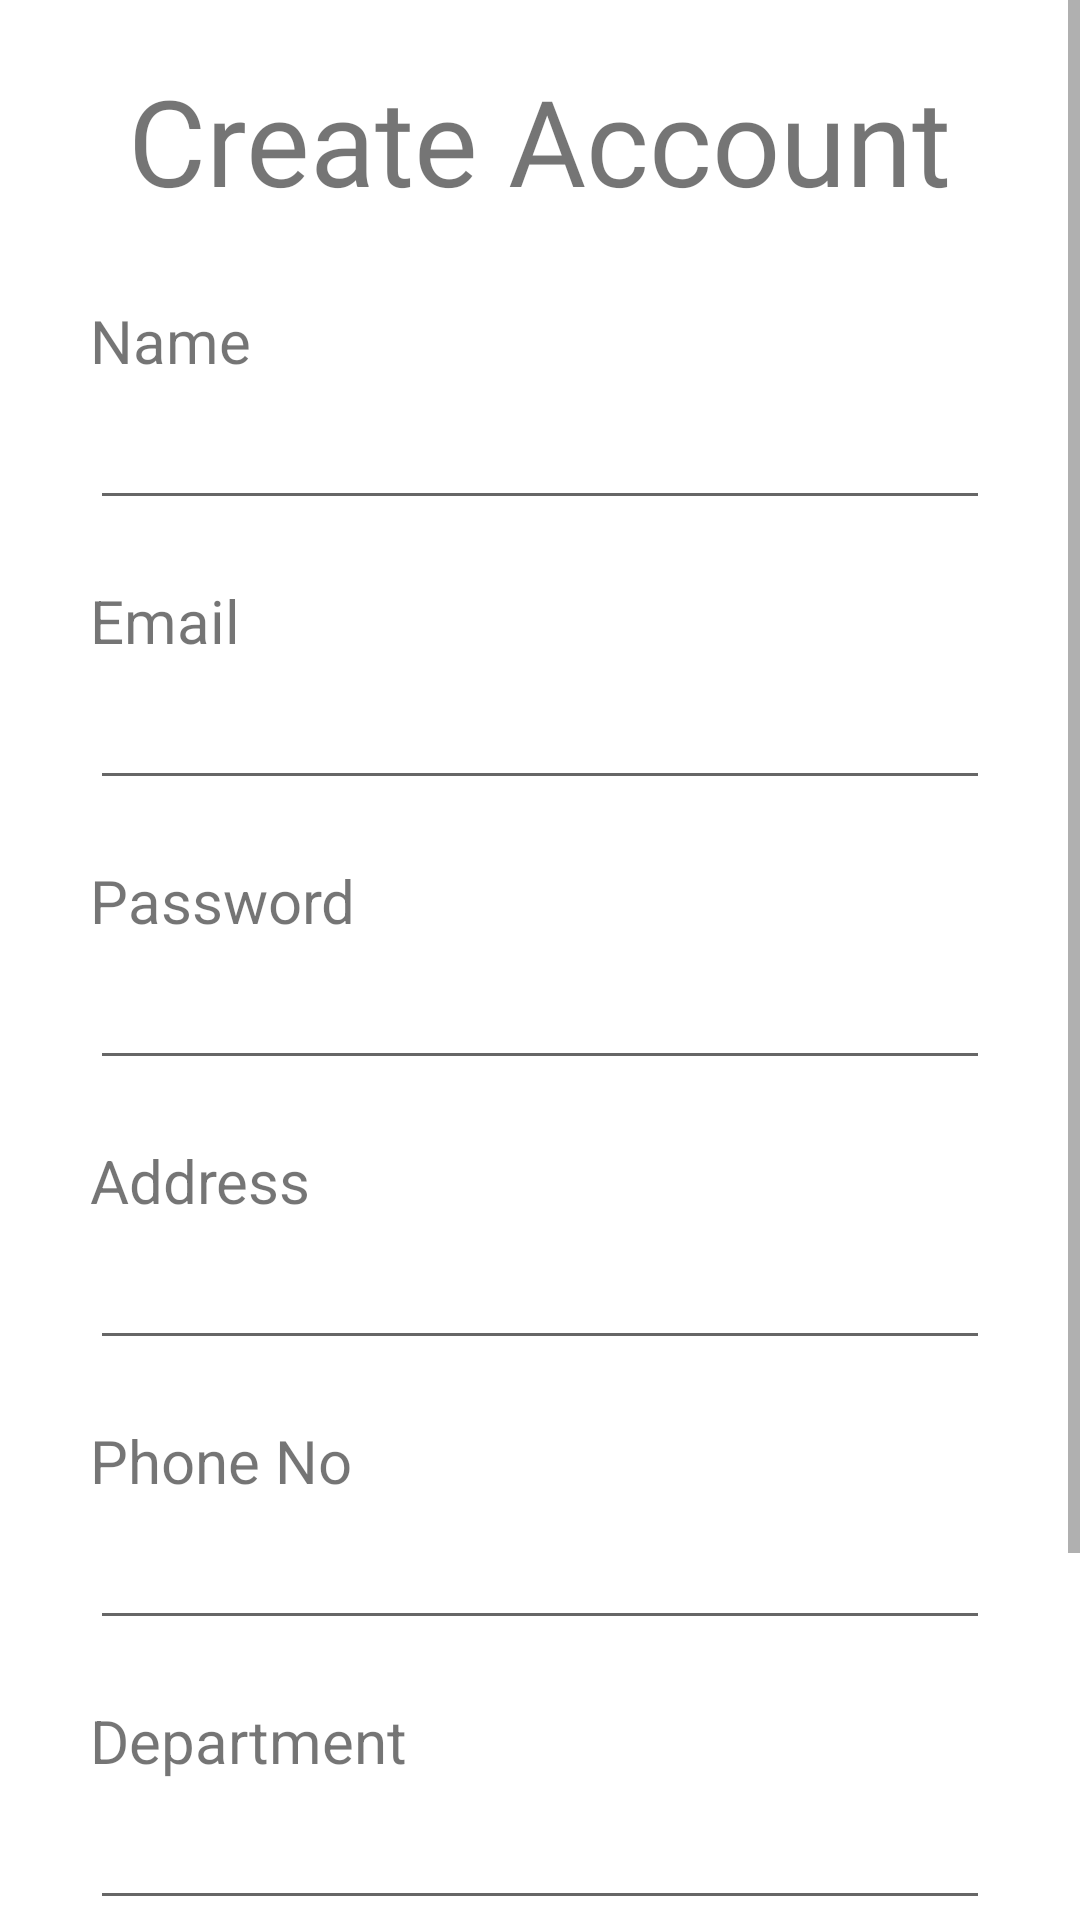

Reconstruct the res/layout file that produces this screen, plus the resources it refers to.
<!-- AndroidManifest.xml: application theme AppTheme -->
<!-- res/layout/activity_create_account.xml -->
<?xml version="1.0" encoding="utf-8"?>
<RelativeLayout xmlns:android="http://schemas.android.com/apk/res/android"
    xmlns:app="http://schemas.android.com/apk/res-auto"
    xmlns:tools="http://schemas.android.com/tools"
    android:layout_width="match_parent"
    android:layout_height="match_parent"
    tools:context=".CreateAccount">

    <ScrollView
        android:layout_width="match_parent"
        android:layout_height="match_parent">

        <RelativeLayout
            android:layout_width="match_parent"
            android:layout_height="match_parent">

            <TextView
                android:id="@+id/createAccTitle"
                android:layout_width="wrap_content"
                android:layout_height="wrap_content"
                android:layout_centerHorizontal="true"
                android:layout_marginTop="20dp"
                android:fontFamily="@font/nova_square"
                android:text="@string/create_account"
                android:textSize="40sp" />


            <TextView
                android:id="@+id/nameTv"
                android:layout_width="wrap_content"
                android:layout_height="wrap_content"
                android:layout_marginLeft="30dp"
                android:layout_marginTop="100dp"
                android:text="@string/name"
                android:textSize="20sp" />

            <android.support.design.widget.TextInputEditText
                android:id="@+id/name"
                android:layout_width="match_parent"
                android:layout_height="wrap_content"
                android:layout_below="@id/nameTv"
                android:layout_centerHorizontal="true"
                android:layout_marginLeft="30dp"
                android:layout_marginTop="5sp"
                android:layout_marginRight="30dp"
                android:inputType="textEmailAddress" />

            <TextView
                android:id="@+id/emailTv"
                android:layout_width="wrap_content"
                android:layout_height="wrap_content"
                android:layout_below="@id/name"
                android:layout_marginLeft="30dp"
                android:layout_marginTop="20dp"
                android:text="@string/email"
                android:textSize="20sp" />

            <android.support.design.widget.TextInputEditText
                android:id="@+id/email"
                android:layout_width="match_parent"
                android:layout_height="wrap_content"
                android:layout_below="@id/emailTv"
                android:layout_centerHorizontal="true"
                android:layout_marginLeft="30dp"
                android:layout_marginTop="5sp"
                android:layout_marginRight="30dp"
                android:inputType="textEmailAddress" />


            <TextView
                android:id="@+id/passTv"
                android:layout_width="wrap_content"
                android:layout_height="wrap_content"
                android:layout_below="@id/email"
                android:layout_marginLeft="30dp"
                android:layout_marginTop="20dp"
                android:text="@string/password"
                android:textSize="20sp" />

            <android.support.design.widget.TextInputEditText
                android:id="@+id/pass"
                android:layout_width="match_parent"
                android:layout_height="wrap_content"
                android:layout_below="@id/passTv"
                android:layout_centerHorizontal="true"
                android:layout_marginLeft="30dp"
                android:layout_marginTop="5sp"
                android:layout_marginRight="30dp"
                android:inputType="textPassword" />

            <TextView
                android:id="@+id/addrTv"
                android:layout_width="wrap_content"
                android:layout_height="wrap_content"
                android:layout_below="@id/pass"
                android:layout_marginLeft="30dp"
                android:layout_marginTop="20dp"
                android:text="@string/address"
                android:textSize="20sp" />

            <android.support.design.widget.TextInputEditText
                android:id="@+id/addr"
                android:layout_width="match_parent"
                android:layout_height="wrap_content"
                android:layout_below="@id/addrTv"
                android:layout_centerHorizontal="true"
                android:layout_marginLeft="30dp"
                android:layout_marginTop="5sp"
                android:layout_marginRight="30dp" />

            <TextView
                android:id="@+id/phoneTv"
                android:layout_width="wrap_content"
                android:layout_height="wrap_content"
                android:layout_below="@id/addr"
                android:layout_marginLeft="30dp"
                android:layout_marginTop="20dp"
                android:text="Phone No"
                android:textSize="20sp" />

            <android.support.design.widget.TextInputEditText
                android:id="@+id/phone"
                android:layout_width="match_parent"
                android:layout_height="wrap_content"
                android:layout_below="@id/phoneTv"
                android:layout_centerHorizontal="true"
                android:layout_marginLeft="30dp"
                android:layout_marginTop="5sp"
                android:layout_marginRight="30dp"
                android:inputType="number" />

            <TextView
                android:id="@+id/deptTv"
                android:layout_width="wrap_content"
                android:layout_height="wrap_content"
                android:layout_below="@id/phone"
                android:layout_marginLeft="30dp"
                android:layout_marginTop="20dp"
                android:text="Department"
                android:textSize="20sp" />

            <android.support.design.widget.TextInputEditText
                android:id="@+id/dept"
                android:layout_width="match_parent"
                android:layout_height="wrap_content"
                android:layout_below="@id/deptTv"
                android:layout_centerHorizontal="true"
                android:layout_marginLeft="30dp"
                android:layout_marginTop="5sp"
                android:layout_marginRight="30dp"
                />

            <TextView
                android:id="@+id/colgTv"
                android:layout_width="wrap_content"
                android:layout_height="wrap_content"
                android:layout_below="@id/dept"
                android:layout_marginLeft="30dp"
                android:layout_marginTop="20dp"
                android:text="College"
                android:textSize="20sp" />

            <android.support.design.widget.TextInputEditText
                android:id="@+id/colg"
                android:layout_width="match_parent"
                android:layout_height="wrap_content"
                android:layout_below="@id/colgTv"
                android:layout_centerHorizontal="true"
                android:layout_marginLeft="30dp"
                android:layout_marginTop="5sp"
                android:layout_marginRight="30dp"
                />


            <android.support.design.button.MaterialButton
                android:id="@+id/createAccButton"
                android:layout_width="wrap_content"
                android:layout_height="wrap_content"
                android:layout_below="@id/colg"
                android:layout_centerHorizontal="true"
                android:layout_marginTop="10dp"
                android:backgroundTint="@color/colorPrimaryDark"
                android:text="@string/register"
                android:textColor="@color/textColor" />

        </RelativeLayout>

    </ScrollView>

</RelativeLayout>
<!-- resources referenced by this layout -->
<resources>
  <color name="colorPrimaryDark">#005662</color>
  <color name="textColor">#FFFFFF</color>
  <string name="address">Address</string>
  <string name="create_account">Create Account</string>
  <string name="email">Email</string>
  <string name="name">Name</string>
  <string name="password">Password</string>
  <string name="register">Register</string>
  <style name="AppTheme" parent="Theme.MaterialComponents.Light.DarkActionBar">
          
          <item name="colorPrimary">@color/colorPrimary</item>
          <item name="colorPrimaryDark">@color/colorPrimaryDark</item>
          <item name="colorAccent">@color/colorAccent</item>
          <item name="colorControlActivated">#DC0808</item>
  
      </style>
  <color name="colorPrimary">#005662</color>
  <color name="colorAccent">#4fb3bf</color>
</resources>
